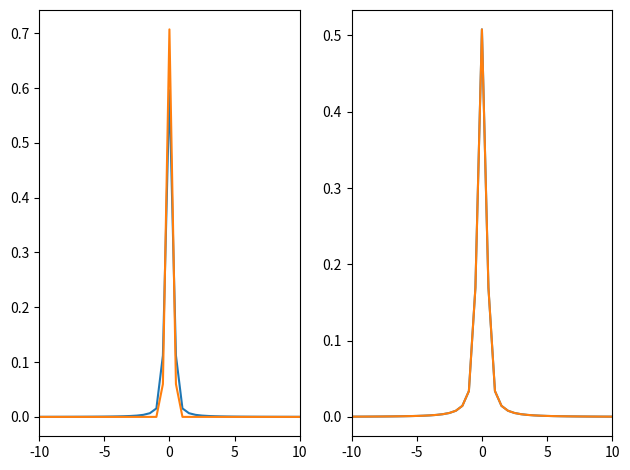

Here is the Python script that generated this plot:
import numpy as np
import matplotlib.pyplot as plt

def get_fft(signal, fs):
    N = len(signal)
    spec = np.fft.fft(signal)
    amp = np.abs(spec) * np.sqrt(1/(2*np.pi)) / fs
    amp = np.fft.fftshift(amp)
    freqs = np.fft.fftfreq(N, 1 / fs)
    freqs = np.fft.fftshift(freqs)
    return freqs, amp

fig, axes = plt.subplots(1, 2)

fs = 30000
t = np.arange(-1, 1, 1 / fs)

signal1 = np.exp(-t * t)
signal2 = np.cos(np.pi * t / 2)

x, y = get_fft(signal1, fs)
axes[0].plot(x, y)
axes[0].set_xlim(-10, 10)   
teor1 = np.abs((1 / np.sqrt(2)) * np.exp(-((np.pi*2*x)**2)/4))
axes[0].plot(x, teor1)

x, y = get_fft(signal2, fs)
axes[1].plot(x, y)
axes[1].set_xlim(-10, 10)
teor2 = np.abs(np.sqrt(2/np.pi)*0.5*(np.sinc(2*x-1/2)+np.sinc(2*x+1/2)))
axes[1].plot(x, teor2)
plt.tight_layout()
plt.show()